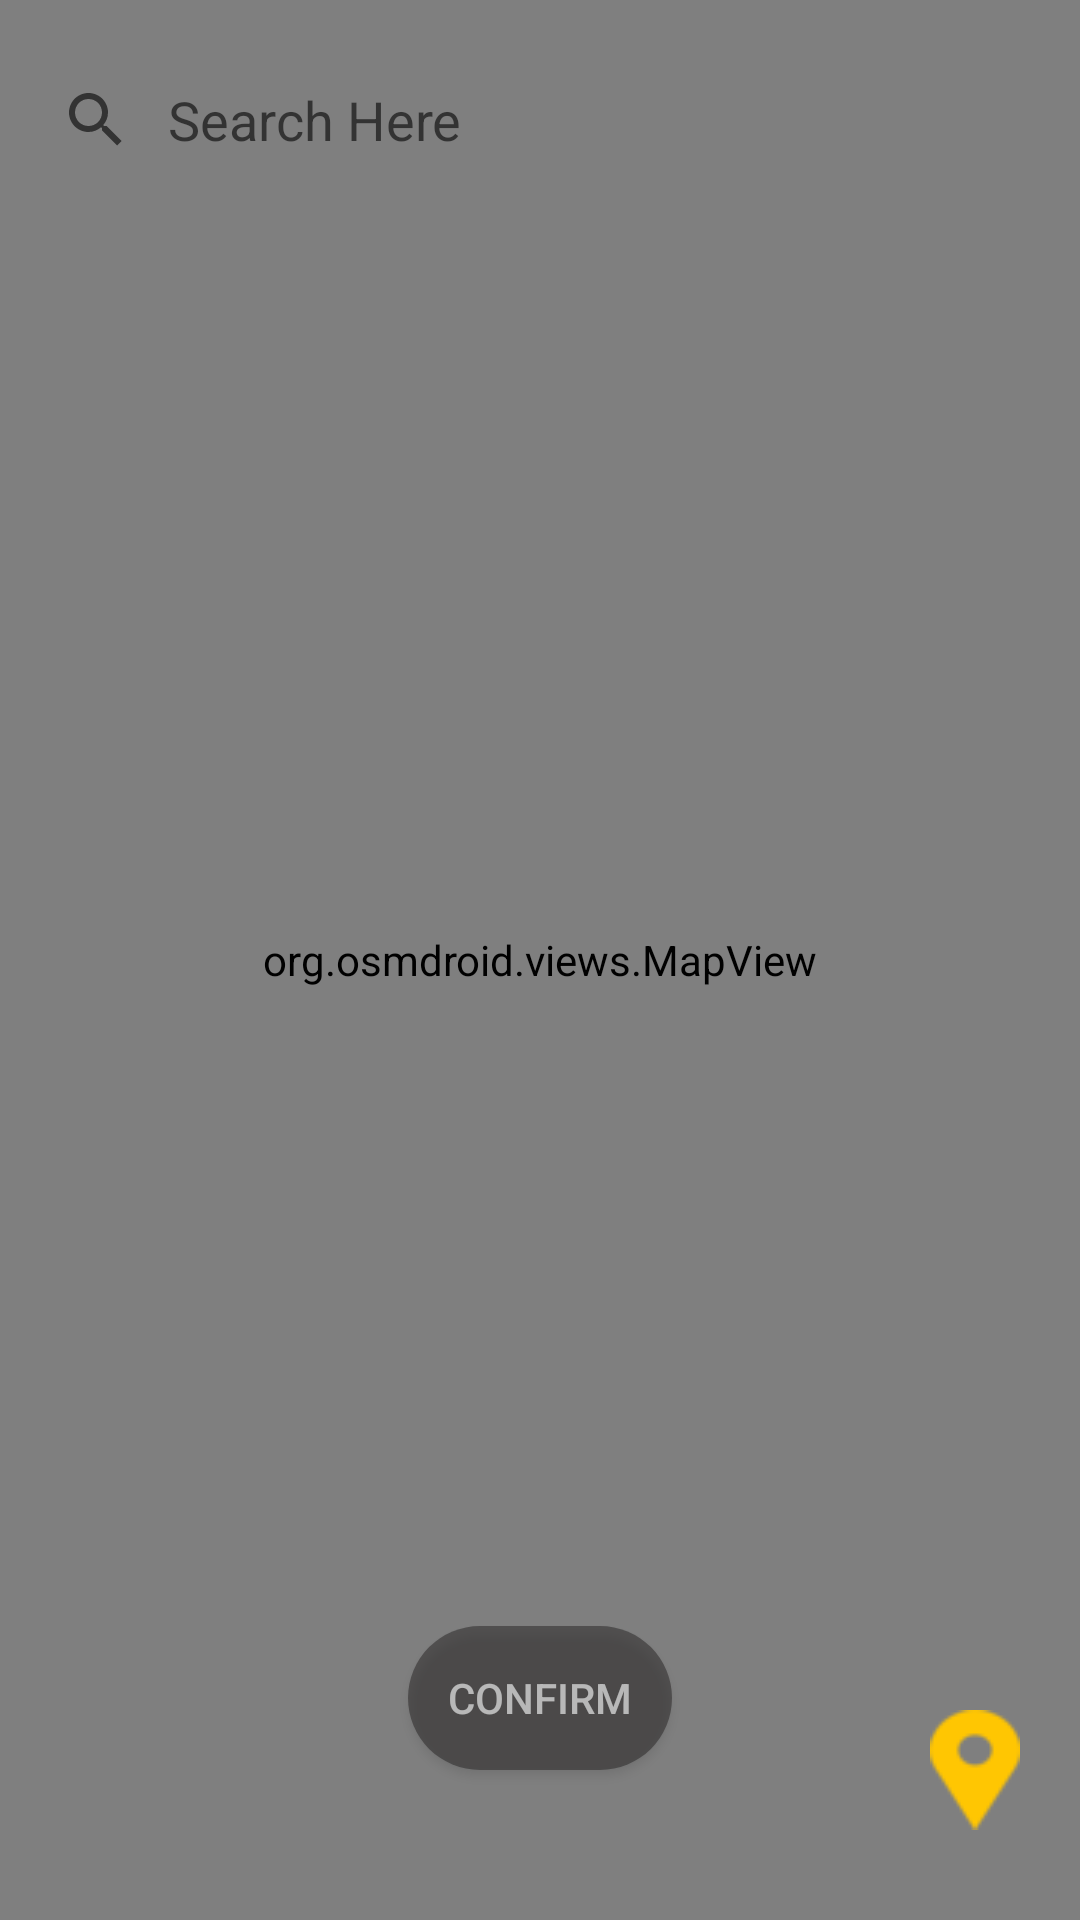

The Android layout XML behind this screen, and the referenced resources:
<!-- AndroidManifest.xml: application theme Theme.Delevrini -->
<!-- res/layout/fragment_map.xml -->
<?xml version="1.0" encoding="utf-8"?>
<androidx.constraintlayout.widget.ConstraintLayout xmlns:android="http://schemas.android.com/apk/res/android"
    xmlns:app="http://schemas.android.com/apk/res-auto"
    xmlns:tools="http://schemas.android.com/tools"
    android:id="@+id/frameLayout"
    android:layout_width="match_parent"
    android:layout_height="match_parent"
    tools:context=".Chef.MapFragment">

    <org.osmdroid.views.MapView
        android:id="@+id/map"
        android:layout_width="match_parent"
        android:layout_height="match_parent"
        app:layout_constraintBottom_toBottomOf="parent"
        app:layout_constraintStart_toStartOf="parent"
        app:layout_constraintTop_toTopOf="parent"
        app:layout_constraintVertical_bias="0.0" />

    <SearchView
        android:id="@+id/searchPosition"
        android:layout_width="match_parent"
        android:layout_height="40dp"
        android:layout_gravity="start"
        android:layout_marginTop="20dp"
        android:iconifiedByDefault="false"
        android:inputType="text"
        android:queryBackground="@drawable/shape"
        android:queryHint="Search Here"
        app:layout_constraintEnd_toEndOf="parent"
        app:layout_constraintStart_toStartOf="parent"
        app:layout_constraintTop_toTopOf="parent" />

    <ImageButton
        android:id="@+id/positionBtn"
        android:layout_width="30dp"
        android:layout_height="40dp"
        android:layout_marginEnd="20dp"
        android:layout_marginBottom="30dp"
        android:background="@drawable/ic_locate"
        app:layout_constraintBottom_toBottomOf="parent"
        app:layout_constraintEnd_toEndOf="parent" />

    <android.widget.Button
        android:id="@+id/ConfPositionBtn"
        style="@style/MyDarkButton"
        android:layout_marginBottom="50dp"
        android:alpha="0.5"
        android:clickable="false"
        android:text="Confirm"
        app:layout_constraintBottom_toBottomOf="parent"
        app:layout_constraintEnd_toEndOf="parent"
        app:layout_constraintStart_toStartOf="parent" />

</androidx.constraintlayout.widget.ConstraintLayout>
<!-- resources referenced by this layout -->
<resources>
  <!-- drawable ic_locate: png bitmap (drawable, 1378 bytes) -->
  <style name="MyDarkButton" parent="@android:style/Widget.Button">
          <item name="android:background">@drawable/button_dark</item>
          <item name="android:textColor">@color/white</item>
          <item name="android:layout_width">wrap_content</item>
          <item name="android:clickable">true</item>
          <item name="android:textAppearance">?android:attr/textAppearanceButton</item>
          <item name="android:layout_height">wrap_content</item>
  
      </style>
  <style name="Theme.Delevrini" parent="Theme.MaterialComponents.DayNight.DarkActionBar">
          
          <item name="colorPrimary">@color/purple_500</item>
          <item name="colorPrimaryVariant">@color/purple_700</item>
          <item name="colorOnPrimary">@color/white</item>
          
          <item name="colorSecondary">@color/teal_200</item>
          <item name="colorSecondaryVariant">@color/teal_700</item>
          <item name="colorOnSecondary">@color/black</item>
          
          <item name="android:statusBarColor">?attr/colorPrimaryVariant</item>
          
      </style>
  <!-- drawable button_dark (drawable) -->
  <?xml version="1.0" encoding="utf-8"?>
  <selector xmlns:android="http://schemas.android.com/apk/res/android">
      <item android:state_enabled="true">
          <shape>
              <solid android:color="@color/accentcolor" />
              <corners android:radius="50dp" />
  
          </shape>
      </item>
  
      <item android:state_enabled="false">
          <shape>
              <solid android:color="#B4BDC1" />
              <corners android:radius="50dp" />
  
          </shape>
      </item>
  </selector>
  <color name="white">#FFFFFFFF</color>
  <color name="purple_500">#FFC107</color>
  <color name="purple_700">#FF3700B3</color>
  <color name="teal_200">#FF03DAC5</color>
  <color name="teal_700">#FF018786</color>
  <color name="black">#FF000000</color>
  <color name="accentcolor">#252222</color>
</resources>
